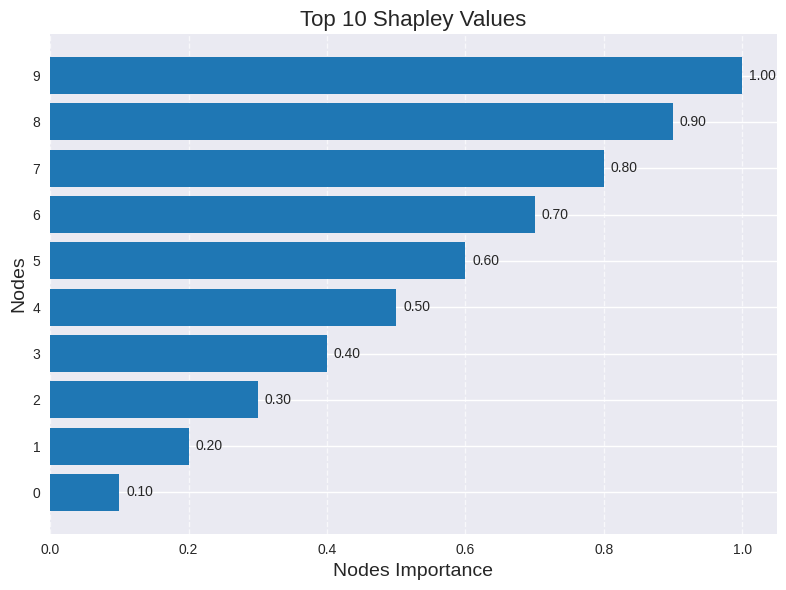

The matplotlib source for this figure:
import matplotlib.pyplot as plt
import numpy as np
from typing import Dict, Union, Optional, Any

def plot(
    shapley_values: Dict[Any, float],
    top_n: int = 10,
    style: str = 'seaborn-v0_8',
    file_name: Optional[str] = None,
    title: str = 'Top Shapley Values',
    figsize: tuple = (8, 6),
    color: str = '#1f77b4',
    show_values: bool = True,
    value_format: str = '{:.2f}',
    show_plot: bool = True,
    feature_names: Optional[Dict[Any, str]] = None
):
    """Plot the Shapley values as a horizontal bar chart.

    Args:
        shapley_values (Dict[Any, float]): Dictionary of Shapley values.
        top_n (int, optional): Number of top values to display. Defaults to 10.
        style (str, optional): Matplotlib style. Defaults to 'seaborn-v0_8'.
        file_name (Optional[str], optional): If provided, save figure to this file. Defaults to None.
        title (str, optional): Chart title. Defaults to 'Top Shapley Values'.
        figsize (tuple, optional): Figure size as (width, height). Defaults to (8, 6).
        color (str, optional): Bar color. Defaults to '#1f77b4'.
        show_values (bool, optional): Whether to display values next to bars. Defaults to True.
        value_format (str, optional): Format string for displayed values. Defaults to '{:.2f}'.
    """
    # Validate input
    if not isinstance(shapley_values, dict):
        raise TypeError(f"shapley_values must be a dictionary, got {type(shapley_values)}")

    # Sort values in descending order
    sorted_values = sorted(shapley_values.items(), key=lambda item: item[1], reverse=True)

    # Select top-n values
    if len(sorted_values) > top_n:
        sorted_values = sorted_values[:top_n]

    # Handle empty case
    if not sorted_values:
        nodes, values = [], []
    else:
        # Unpack nodes and values
        nodes, values = zip(*sorted_values)
    
    # Convert node labels to strings for display, using feature_names if provided
    if feature_names:
        if isinstance(feature_names, dict):
            node_labels = [feature_names.get(node, str(node)) for node in nodes]
        elif isinstance(feature_names, (list, tuple)):
            # Convert list/tuple to dict mapping indices to names
            feature_dict = {i: name for i, name in enumerate(feature_names)}
            node_labels = [feature_dict.get(node, str(node)) for node in nodes]
        else:
            node_labels = [str(node) for node in nodes]
    else:
        node_labels = [str(node) for node in nodes]
    
    # Set the plot style
    plt.style.use(style)
    
    # Create figure and axes
    fig, ax = plt.subplots(figsize=figsize)
    
    # Plot horizontal bars
    y_pos = np.arange(len(nodes))
    bars = ax.barh(y_pos, values, align='center', color=color)
    
    # Configure axes
    ax.set_yticks(y_pos)
    ax.set_yticklabels(node_labels)
    ax.invert_yaxis()  # Display from top to bottom
    ax.set_xlabel('Shapley Value')
    ax.set_title(title)
    
    # Add grid lines for readability
    ax.grid(axis='x', linestyle='--', alpha=0.7)
    
    # Display values next to bars
    if show_values and values:  # Only if there are values to show
        # Determine appropriate offset based on max value
        max_val = max(values)
        offset = max_val * 0.01

        for i, bar in enumerate(bars):
            value = values[i]
            ax.text(
                value + offset,
                bar.get_y() + bar.get_height()/2,
                value_format.format(value),
                va='center'
            )
    
    # Save to file if specified
    if file_name is not None:
        plt.savefig(file_name, dpi=300)
    if show_plot:
        plt.show()
    # return fig, ax for further customization
    return fig, ax

if __name__ == '__main__':
    shapley_values = {
        0: 0.1,
        1: 0.2,
        2: 0.3,
        3: 0.4,
        4: 0.5,
        5: 0.6,
        6: 0.7,
        7: 0.8,
        8: 0.9,
        9: 1.0,
    }
    fig, ax = plot(shapley_values, show_plot=False)
    ax.set_xlabel("Nodes Importance", fontsize=14)  # Change x-axis label
    ax.set_ylabel("Nodes", fontsize=14)               # Add/change y-axis label
    ax.spines['top'].set_visible(False)               # Remove top border
    ax.spines['right'].set_visible(False)             # Remove right border
    ax.set_title('Top 10 Shapley Values', fontsize=16)    # Change title font size
    # show the plot
    plt.tight_layout()
    plt.show()
